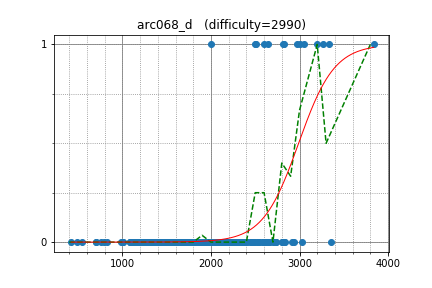

The table this chart was drawn from, first rows:
Egor, 3200.000000, 1
voover, 2819, 1
w4yneb0t, 3836, 1
latte0119, 2639, 1
snuke, 3267, 1
HellKitsune, 3053, 1
kawatea, 2976, 1
satyaki3794, 1997, 1
melnyk, 2602, 1
sahilgrover, 2501, 1
maroonrk, 3005, 1
nuip, 2809, 1
gongy, 2509, 1
yutaka1999, 3351, 0
uwi, 3024, 0
akashdeep, 2397, 0
logicmachine, 2726, 0
reew2n, 2542, 0
rajat1603, 2488, 0
femto16, 2187, 0
dragoon, 2581, 0
tomerun, 2622, 0
eudanip, 2374, 0
eddy1021, 2798, 0
Wrinx, 2261, 0
wifi, 2125, 0
AndreiNet, 2484, 0
piroz95, 2448, 0
IanWong, 2164, 0
Hoi_koro, 2195, 0
King_George, 2642, 0
mindol, 2082, 0
atatomir, 2638, 0
pekempey, 2598, 0
yakutovd, 1716, 0
namelessmonster, 1840, 0
Namnamseo, 2271, 0
GGOSinon, 2152, 0
amano, 2163, 0
azukun, 2533, 0
Andreikkaa, 1600, 0
ring0297, 1894, 0
zscoder, 2483, 0
gustav, 2037, 0
horcrux, 2328, 0
E869120, 2220, 0
yoseisan, 2181, 0
reality, 2396, 0
Cerberus97, 2121, 0
fetetriste, 2026, 0
pkMZ75105, 2055, 0
ichyo, 2467, 0
frank_c1, 2120, 0
jimjam, 1521, 0
miyajiro, 1778, 0
WuHongxun, 2698, 0
khaledkee, 2301, 0
orbitingflea, 2281, 0
wtw, 2830, 0
alecsyde, 2522, 0
jerrym, 2664, 0
... 293 more rows
